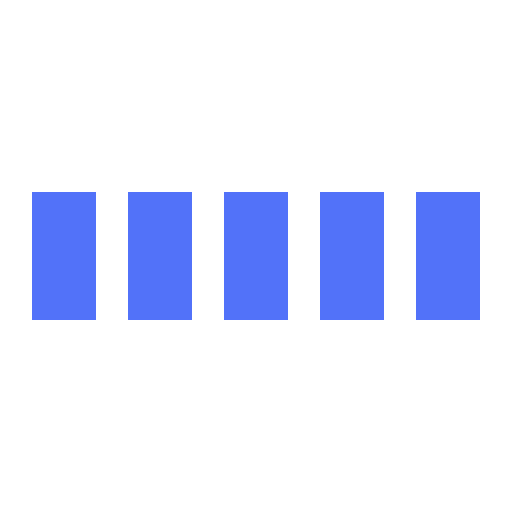
t = 0.00 s
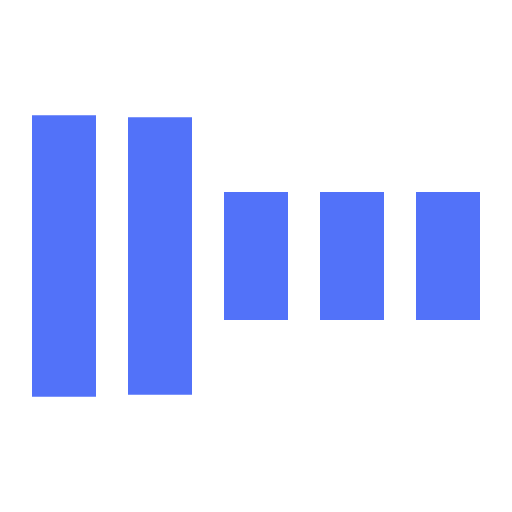
t = 0.30 s
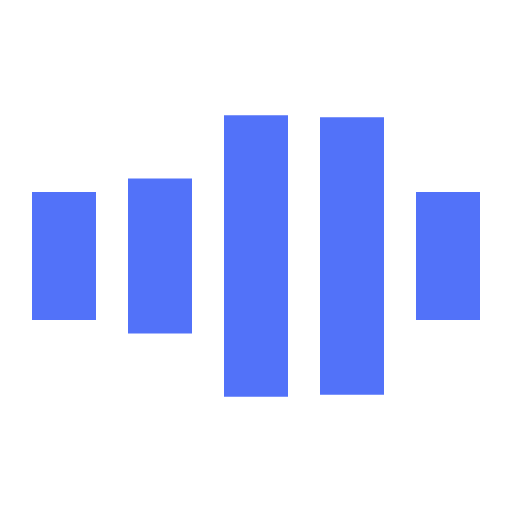
t = 0.70 s
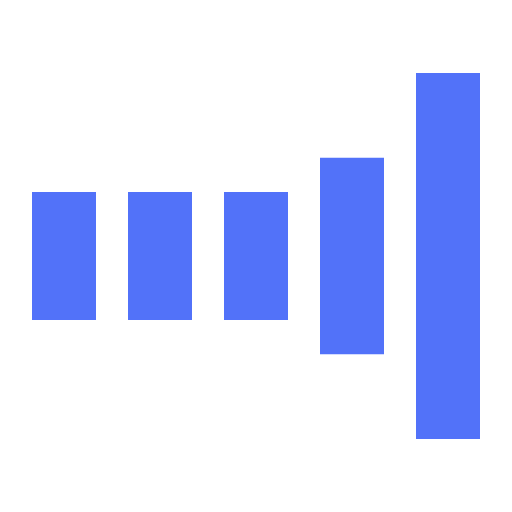
t = 1.00 s
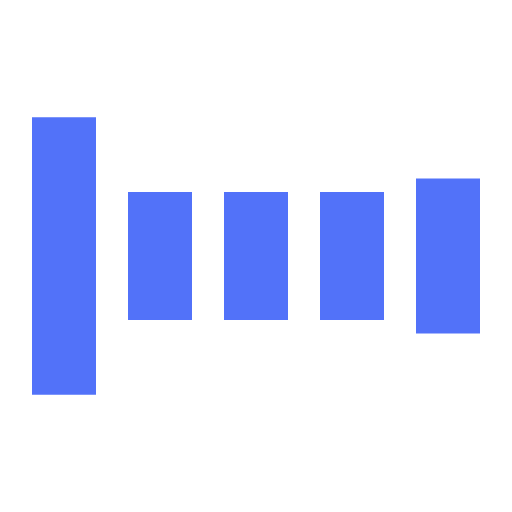
t = 1.30 s
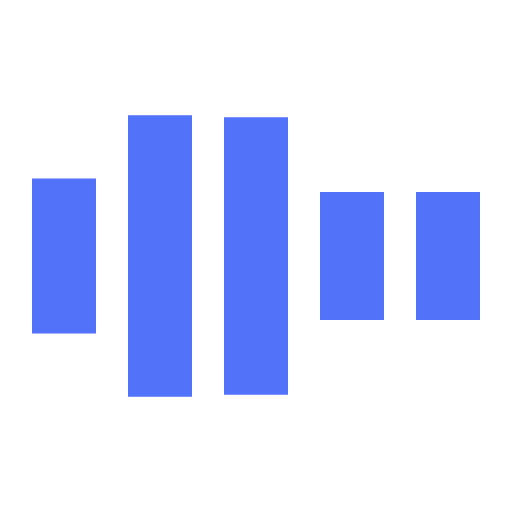
t = 1.70 s

The animated SVG that drew these frames (rendered in a browser with its animation timeline set to each time). Animation: 5 SMIL elements (animate=5); one cycle of 2.00 s, repeats indefinitely.

<svg xmlns="http://www.w3.org/2000/svg" viewBox="0 0 32 32" width="32" height="32" fill="#5272f9">
  <path transform="translate(2)" d="M0 12 V20 H4 V12z">
    <animate attributeName="d" values="M0 12 V20 H4 V12z; M0 4 V28 H4 V4z; M0 12 V20 H4 V12z; M0 12 V20 H4 V12z" dur="1.2s" repeatCount="indefinite" begin="0" keytimes="0;.2;.5;1" keySplines="0.2 0.2 0.4 0.8;0.2 0.6 0.4 0.8;0.2 0.8 0.4 0.8" calcMode="spline"  />
  </path>
  <path transform="translate(8)" d="M0 12 V20 H4 V12z">
    <animate attributeName="d" values="M0 12 V20 H4 V12z; M0 4 V28 H4 V4z; M0 12 V20 H4 V12z; M0 12 V20 H4 V12z" dur="1.2s" repeatCount="indefinite" begin="0.2" keytimes="0;.2;.5;1" keySplines="0.2 0.2 0.4 0.8;0.2 0.6 0.4 0.8;0.2 0.8 0.4 0.8" calcMode="spline"  />
  </path>
  <path transform="translate(14)" d="M0 12 V20 H4 V12z">
    <animate attributeName="d" values="M0 12 V20 H4 V12z; M0 4 V28 H4 V4z; M0 12 V20 H4 V12z; M0 12 V20 H4 V12z" dur="1.2s" repeatCount="indefinite" begin="0.4" keytimes="0;.2;.5;1" keySplines="0.2 0.2 0.4 0.8;0.2 0.6 0.4 0.8;0.2 0.8 0.4 0.8" calcMode="spline" />
  </path>
  <path transform="translate(20)" d="M0 12 V20 H4 V12z">
    <animate attributeName="d" values="M0 12 V20 H4 V12z; M0 4 V28 H4 V4z; M0 12 V20 H4 V12z; M0 12 V20 H4 V12z" dur="1.2s" repeatCount="indefinite" begin="0.6" keytimes="0;.2;.5;1" keySplines="0.2 0.2 0.4 0.8;0.2 0.6 0.4 0.8;0.2 0.8 0.4 0.8" calcMode="spline" />
  </path>
  <path transform="translate(26)" d="M0 12 V20 H4 V12z">
    <animate attributeName="d" values="M0 12 V20 H4 V12z; M0 4 V28 H4 V4z; M0 12 V20 H4 V12z; M0 12 V20 H4 V12z" dur="1.2s" repeatCount="indefinite" begin="0.8" keytimes="0;.2;.5;1" keySplines="0.2 0.2 0.4 0.8;0.2 0.6 0.4 0.8;0.2 0.8 0.4 0.8" calcMode="spline" />
  </path>
</svg>
